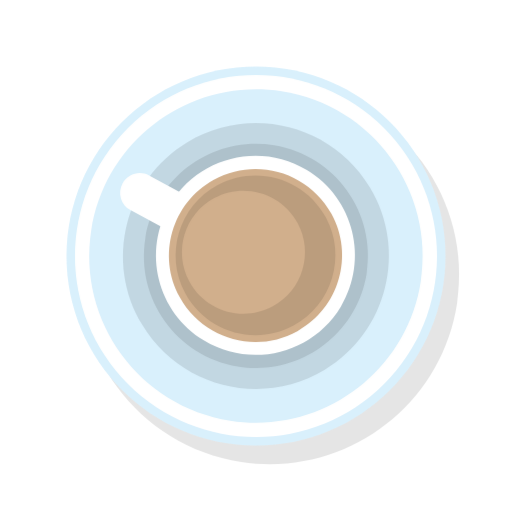
t = 0.00 s
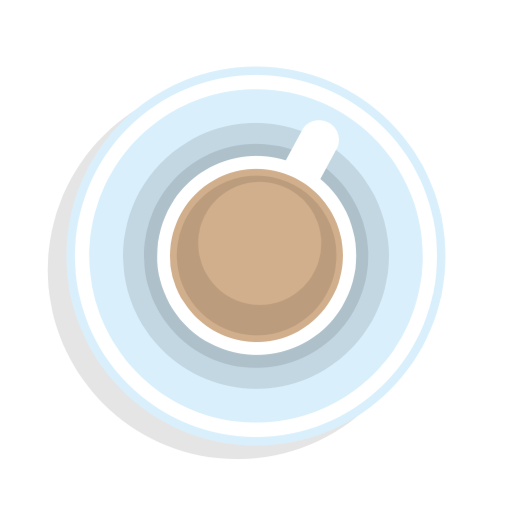
t = 1.25 s
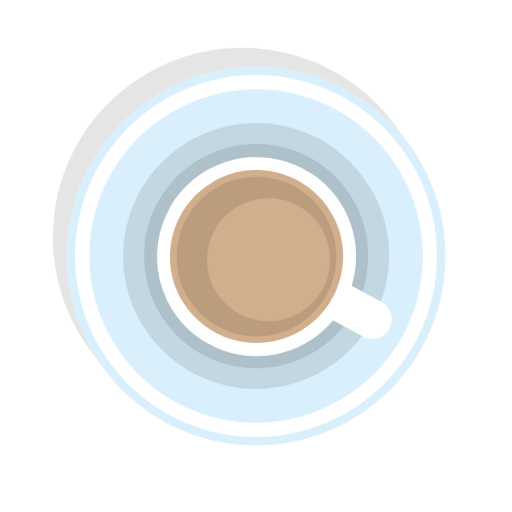
t = 2.50 s
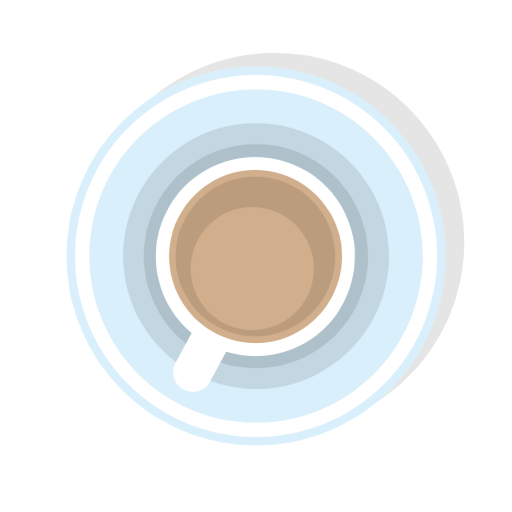
t = 3.75 s

The animated SVG that drew these frames (rendered in a browser with its animation timeline set to each time). Animation: 1 CSS @keyframes rule; one cycle of 5.00 s, repeats indefinitely.

<svg width="244" height="244" viewBox="0 0 244 244" fill="none" xmlns="http://www.w3.org/2000/svg">
<style>
.spinner{

    animation:spin 5s linear infinite;
    transform-origin: 50% 50%;

}
@keyframes spin {
0% { transform: rotate(0deg);}
100% { transform: rotate(360deg);}
}
</style>
<g id="coffee" class="spinner">
<path opacity="0.1" d="M217.858 144.539C225.385 95.2304 191.513 49.1564 142.205 41.6299C92.8961 34.1034 46.8221 67.9746 39.2956 117.283C31.7691 166.592 65.6403 212.666 114.949 220.192C164.258 227.719 210.332 193.848 217.858 144.539Z" fill="black"/>
<path d="M122.007 212.305C171.884 212.305 212.317 171.872 212.317 121.994C212.317 72.1171 171.884 31.6836 122.007 31.6836C72.1294 31.6836 31.6959 72.1171 31.6959 121.994C31.6959 171.872 72.1294 212.305 122.007 212.305Z" fill="#D9F0FC"/>
<path d="M183 183C216.689 149.311 216.689 94.6894 183 61C149.311 27.3106 94.6894 27.3106 61 61C27.3106 94.6894 27.3106 149.311 61 183C94.6894 216.689 149.311 216.689 183 183Z" fill="white"/>
<path d="M200.532 134.234C207.286 90.87 177.607 50.2412 134.243 43.4871C90.8793 36.733 50.2505 66.4113 43.4964 109.775C36.7423 153.139 66.4205 193.768 109.785 200.522C153.149 207.276 193.777 177.598 200.532 134.234Z" fill="#D9F0FC"/>
<path opacity="0.1" d="M154.773 176.238C184.725 158.153 194.345 119.212 176.261 89.2601C158.176 59.3082 119.235 49.6878 89.2833 67.7723C59.3314 85.8567 49.711 124.798 67.7955 154.75C85.88 184.702 124.821 194.322 154.773 176.238Z" fill="black"/>
<path opacity="0.1" d="M174.717 130.638C179.499 101.529 159.777 74.0551 130.668 69.2734C101.559 64.4916 74.0846 84.213 69.3029 113.322C64.5211 142.432 84.2425 169.906 113.352 174.687C142.461 179.469 169.935 159.748 174.717 130.638Z" fill="black"/>
<path d="M94.9162 107.161C92.4677 111.688 86.745 113.396 82.218 110.948L62.1743 100.114C57.6474 97.6659 55.9391 91.9432 58.3876 87.4163C60.8362 82.8893 66.5589 81.181 71.0858 83.6296L91.1296 94.4629C95.6565 96.9257 97.3647 102.634 94.9162 107.161Z" fill="white"/>
<path d="M162.414 146.177C175.934 123.74 168.705 94.5906 146.268 81.0706C123.831 67.5505 94.6814 74.7795 81.1614 97.2168C67.6413 119.654 74.8702 148.803 97.3076 162.323C119.745 175.844 148.894 168.615 162.414 146.177Z" fill="white"/>
<path d="M141.716 157.836C161.653 146.837 168.897 121.758 157.898 101.822C146.898 81.8857 121.82 74.6411 101.884 85.6407C81.9473 96.6402 74.7027 121.719 85.7022 141.655C96.7018 161.591 121.78 168.836 141.716 157.836Z" fill="#D1AF8C"/>
<path opacity="0.1" d="M103.714 88.2133C85.2218 98.2067 78.3317 121.297 88.3109 139.789C98.3043 158.281 121.394 165.185 139.887 155.192C158.379 145.199 165.283 122.108 155.289 103.616C145.296 85.1242 122.206 78.2199 103.714 88.2133ZM129.979 145.981C115.743 153.669 97.9484 148.373 90.2612 134.123C82.5739 119.888 87.8696 102.093 102.119 94.4058C116.355 86.7186 134.15 92.0142 141.837 106.264C149.524 120.5 144.214 138.294 129.979 145.981Z" fill="black"/>
</g>
</svg>
